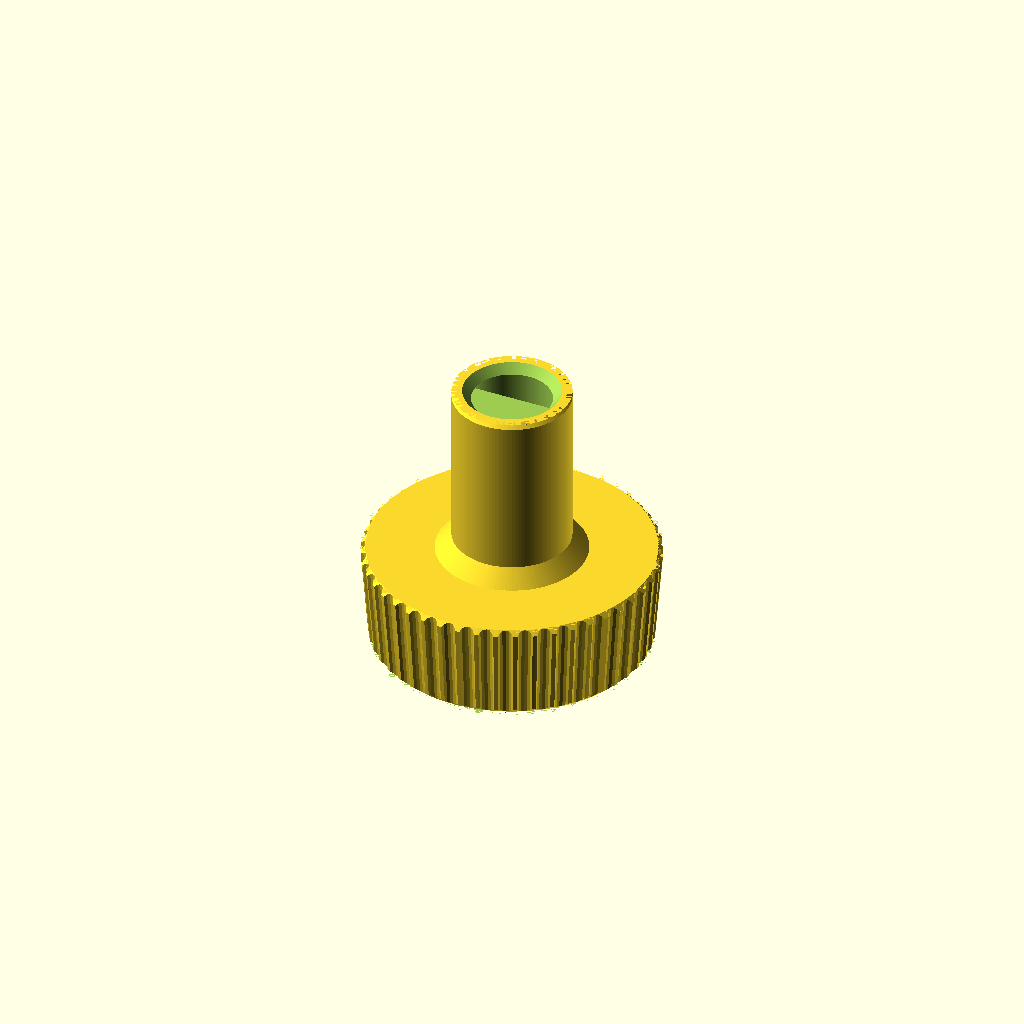
Cell 1: rendered with the file's own defaults.
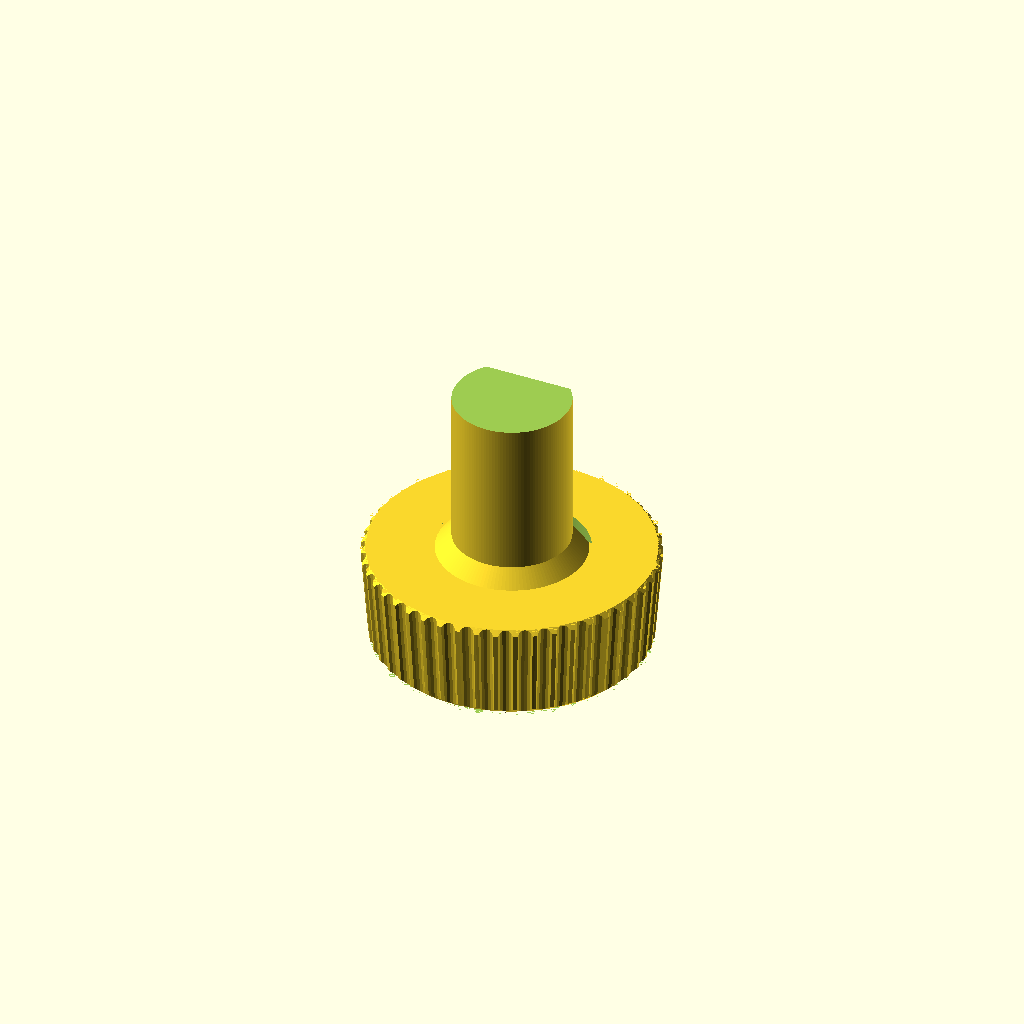
Cell 2: shaft_d = 14 (everything else at default).
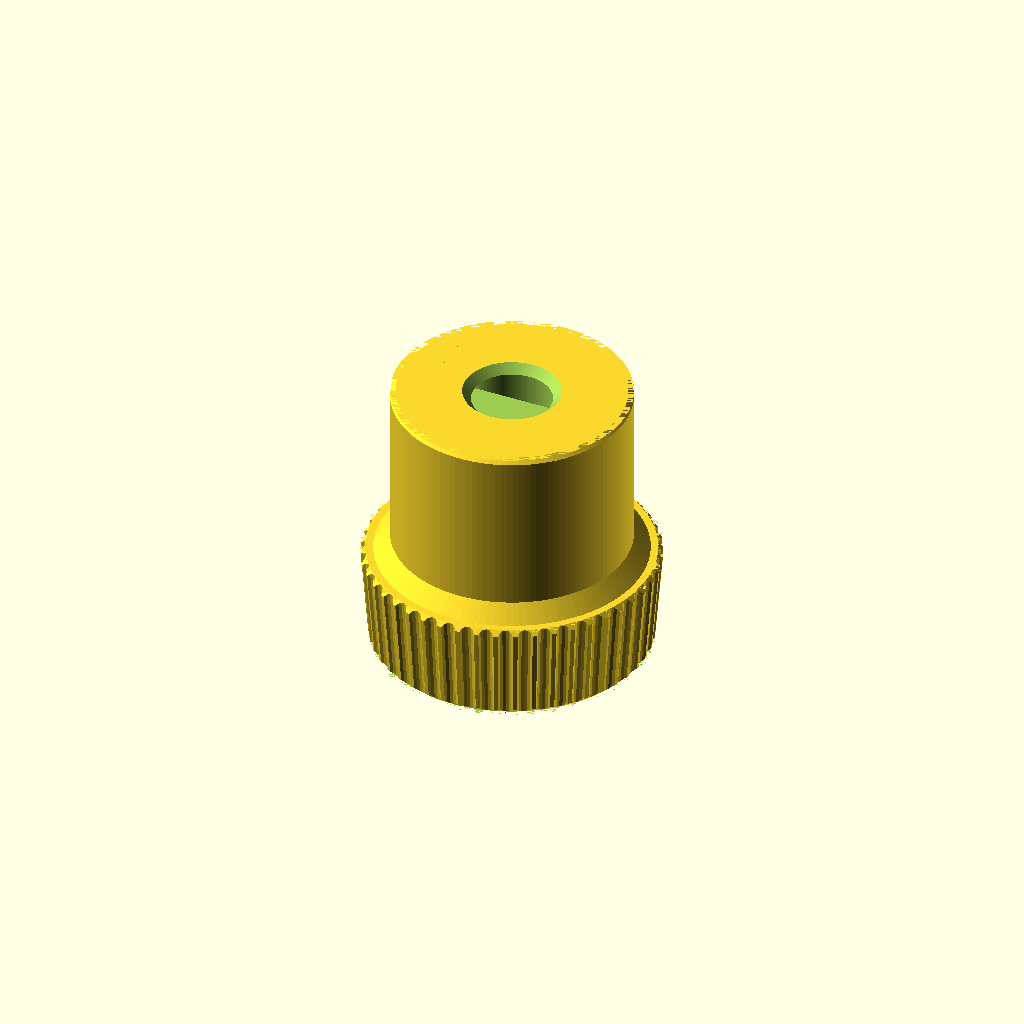
Cell 3: the same model with stem_d = 22.
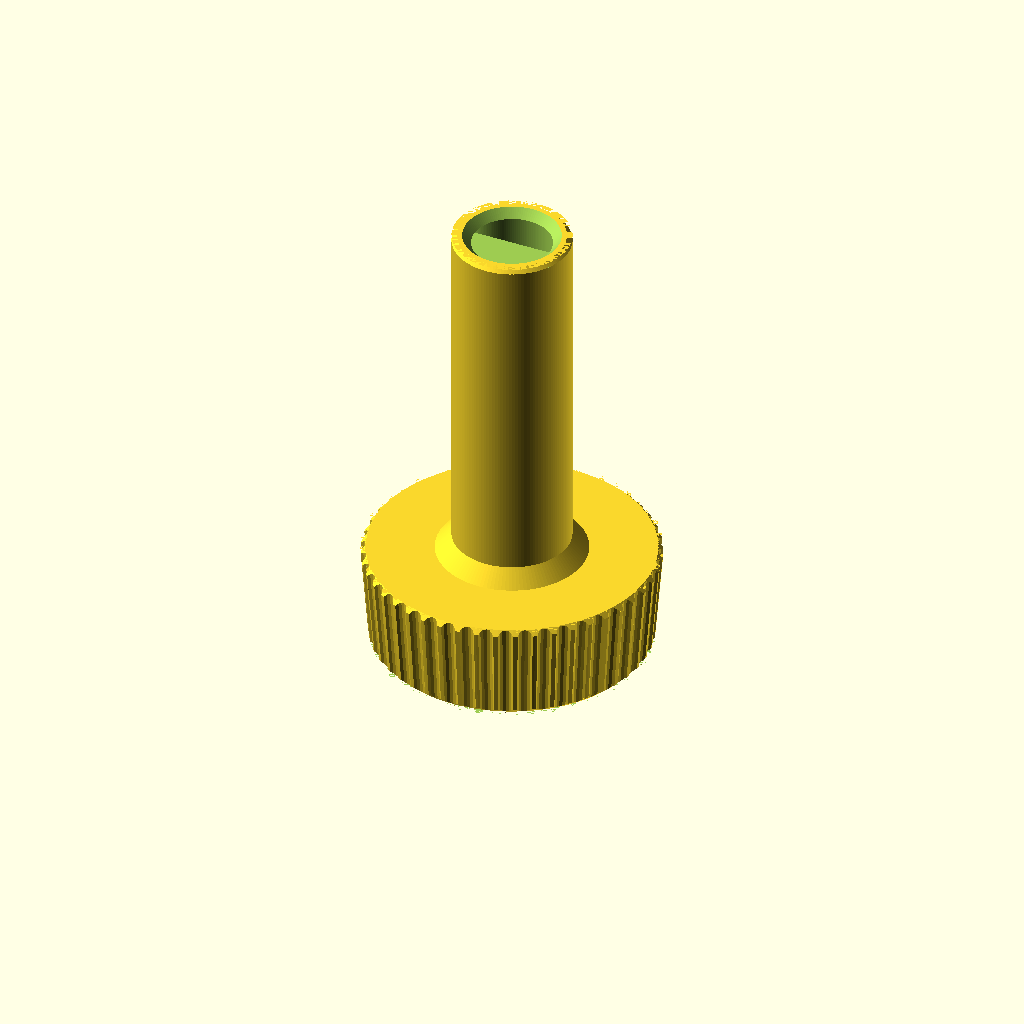
Cell 4: stem_l = 34 (everything else at default).
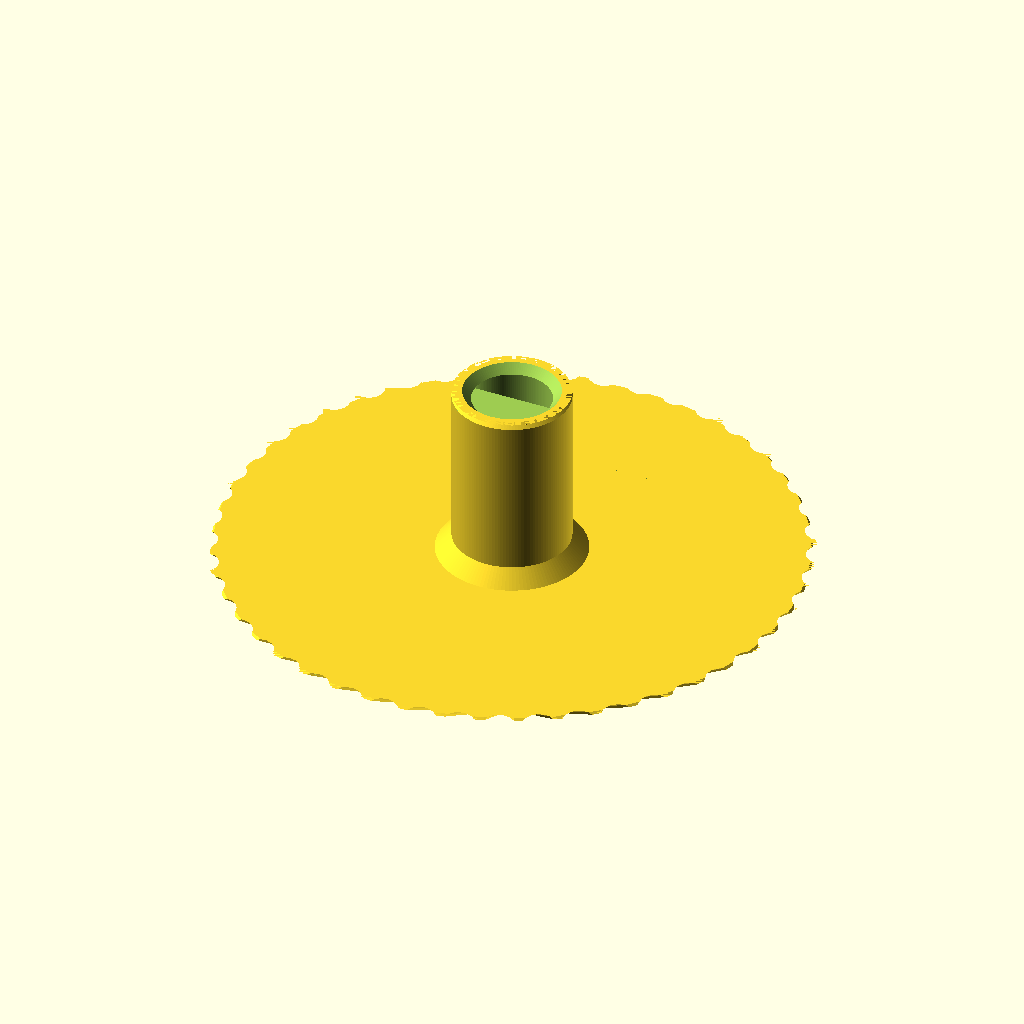
Cell 5 — grip_d_back set to 54.7, the other parameters unchanged.
All cells are drawn from one camera (rotation 55°, 0°, 25°, orthographic, colour scheme Cornfield), so only the parameter changes between them.
Source of the model, nutone_knob.scad:
// NuTone range-hood control knob — replacement
//
// Standalone. Nothing here is shared with any other project.
//
// ⚠ THE SHAPE IS STEPPED. A NARROW STEM carries the D socket; behind it a MUCH WIDER KNURLED
// GRIP is the part a person touches. An early version modelled the whole thing as one 10.8
// tube. That was wrong and the owner caught it.
//
// ⚠ SIZES ARE MEASURED, NOT SCALED OFF PHOTOGRAPHS. An earlier version derived the grip from
// the photos and got 22.7 against a real 27.35 — 20% out. Photographs settle the SHAPE here;
// they have no business setting a SIZE.
//
// ⚠ THE OVERALL HEIGHT IS DERIVED, NOT ENTERED. It is grip_t + stem_l and nothing else, so
// the two heights can never disagree with a third number. Asking for an overall reading when
// both pieces were already given was my mistake, not a missing measurement.
//
//        <-------- grip_d 27.35 back -------->    the part you touch, knurled,
//         ___________________________________     tapering to 25.80 at the front
//        |                                   |    grip_t 9.50
//        |___________________________________|
//                    |         |                  <- stem_d 11.00, parallel
//                    |         |                     stem_l 17.00
//                    |  O7.00  |                     2.00 of wall around the bore
//                    |  D bore |
//                    |         |
//                    |_________|
//
//                    overall 26.50 = 9.50 + 17.00
//
// Exports:
//   openscad -D 'part="knob"'  -o nutone_knob.stl       nutone_knob.scad
//   openscad -D 'part="gauge"' -o nutone_knob_gauge.stl nutone_knob.scad

part = "knob";              // "knob" | "gauge" | "section"

/* ---- MEASURED by the owner, with calipers ------------------------------------------ */
shaft_d      = 7.00;       // MEASURED on the hood's shaft itself, across the round part at
                           // its widest. Measured on the SHAFT, not the broken socket — a
                           // cracked socket splays open and reads oversize.
stem_d       = 11.00;      // MEASURED. Parallel — it does NOT taper.
stem_l       = 17.00;      // MEASURED, how far the stem stands off the back of the dial
grip_d_back  = 27.35;      // MEASURED, at the back — the widest end, against the panel
grip_d_front = 25.80;      // MEASURED, at the front — the face you look at
grip_t       =  9.50;      // MEASURED, the dial's own height

/* ---- STILL NOT MEASURED — each is one variable ------------------------------------- */
shaft_flat   = 3.50;       // ⚠ ASSUMED a TRUE half-round: the flat through the shaft's
                           // centre, which is what "a half circle" encodes. If the flat is
                           // cut shallower this number is bigger and the socket will not go
                           // on. Measure flat face -> opposite arc. The gauge's round
                           // control station exists to catch exactly this.
front_wall   = 5.00;       // ⚠ CHOSEN, not measured. Sets the socket depth, and the error is
                           // ONE-SIDED: a socket deeper than the shaft costs nothing — the
                           // shaft just does not reach the bottom and the D drives the knob
                           // the same — while a socket shallower than the shaft stops the
                           // knob seating flush to the panel. So this errs deep on purpose.

/* ---- WHAT THE PRINTER DOES TO THESE NUMBERS -----------------------------------------
   Bambu A1 mini, 0.4 nozzle. Not published ranges — what this printer was measured doing:
     HOLES SHRINK   0.20 at O6, 0.15 at O10. Scales with hole-to-nozzle ratio, so O7 is
                    interpolated rather than taking the small-hole figure.
     OUTSIDES GROW  0.15.
     ELEPHANT FOOT  first layers splay; the front chamfer is sized for it, not decorative.
   ⚠ If you switch these on in Bambu Studio instead, zero them here or they apply twice. */
hole_shrink  = 0.19;
ext_grow     = 0.15;
foot_chamfer = 0.60;
edge_chamfer = 0.50;

socket_fit   = 0.15;       // diametral clearance, socket over shaft — a light press. The
                           // knob is held on by friction; the original has no set screw.

/* ---- APPEARANCE ---------------------------------------------------------------------- */
flutes       = 48;         // knurl count on the GRIP. 48 around 27.35 is a 1.79 mm pitch,
                           // which a 0.4 nozzle can actually render. Finer just blobs.
flute_depth  = 0.45;
fillet       = 1.50;       // gusset where the stem meets the grip. Not cosmetic — this is
                           // the junction that carries all the torque, and the original
                           // broke at the stem.
insert_recess= false;      // the original's white printed disc; see NUTONE-KNOB.md
insert_d     = 21.00;
insert_deep  = 0.80;

$fn = 128;

/* ==== DERIVED ========================================================================= */
total_h   = grip_t + stem_l;                 // 26.50 — the owner's two heights, added
socket_depth = total_h - front_wall;         // 21.50 — through the stem, into the grip

bore_d    = shaft_d + hole_shrink + socket_fit;
bore_r    = bore_d / 2;
bore_flat = shaft_flat + (hole_shrink + socket_fit) / 2;
flat_y    = bore_r - bore_flat;              // 0 when it is a true half-round

gd_front  = grip_d_front - ext_grow;
gd_back   = grip_d_back  - ext_grow;
sd        = stem_d       - ext_grow;

/* ==== PARTS =========================================================================== */

// The D socket, as a solid to subtract. Origin at its mouth, growing +z.
module d_socket(depth) {
    intersection() {
        cylinder(d = bore_d, h = depth);
        translate([-bore_d, flat_y, 0]) cube([2 * bore_d, 2 * bore_d, depth]);
    }
}

// Removes everything outside a 45-degree cone, giving a chamfer in a thin z band.
// grow=true chamfers a bottom edge, false chamfers a top edge.
module chamfer_ring(z0, d, ch, grow = true) {
    translate([0, 0, z0]) difference() {
        cylinder(d = d + 10, h = ch);
        if (grow) cylinder(d1 = d - 2 * ch, d2 = d + 0.01, h = ch);
        else      cylinder(d1 = d + 0.01,   d2 = d - 2 * ch, h = ch);
    }
}

// The knurled grip, tapering front to back. Knurl on the grip only — the stem is smooth,
// as on the original.
// ⚠ The flute cutters get their OWN low segment count. Left on $fn=128 a 1.4 mm circle is
// tessellated far finer than the printer can resolve, and where those arcs cross the body's
// arc they produce zero-area sliver triangles.
module grip() {
    linear_extrude(height = grip_t, scale = gd_back / gd_front, convexity = 10)
        difference() {
            circle(d = gd_front);
            for (i = [0 : flutes - 1])
                rotate([0, 0, i * 360 / flutes])
                    translate([gd_front / 2 + 0.70 - flute_depth, 0])
                        circle(d = 1.40, $fn = 16);
        }
}

module knob() {
    difference() {
        union() {
            grip();
            translate([0, 0, grip_t]) cylinder(d = sd, h = stem_l);          // the stem
            translate([0, 0, grip_t])                                        // the gusset
                cylinder(d1 = sd + 2 * fillet, d2 = sd, h = fillet);
        }

        // The socket, opening at the stem tip and reaching down into the grip.
        translate([0, 0, total_h - socket_depth]) d_socket(socket_depth + 0.1);

        // Lead-in at the mouth so the knob starts onto the shaft square. 45 degrees, which
        // prints as a self-supporting overhang.
        translate([0, 0, total_h - 0.80])
            cylinder(d1 = bore_d, d2 = bore_d + 1.60, h = 0.81);

        // Front face: elephant-foot relief. This face goes on the plate.
        chamfer_ring(0, gd_front, foot_chamfer, true);
        // Back of the grip, and the stem tip.
        chamfer_ring(grip_t - edge_chamfer, gd_back, edge_chamfer, false);
        chamfer_ring(total_h - edge_chamfer, sd, edge_chamfer, false);

        if (insert_recess)
            translate([0, 0, -0.01]) cylinder(d = insert_d + hole_shrink, h = insert_deep);
    }
}

/* ==== THE FIT GAUGE ==================================================================
   Six stations: five D sockets stepping the bore, plus one plain ROUND hole as a control.
     - A D station grips firmly and square -> that is your number.
     - None of the D stations go on but the round one does -> the bore is fine and the FLAT
       is wrong. Measure flat-to-far-arc and raise shaft_flat.
   Labels are the modelled bore in hundredths, dropping the leading 7. "34" is the default. */
gauge_bores  = [7.14, 7.24, 7.34, 7.44, 7.54];
gauge_labels = ["14", "24", "34", "44", "54"];

module gauge() {
    pitch = 13; n = len(gauge_bores) + 1;
    span  = (n - 1) * pitch;
    difference() {
        union() {
            translate([-span / 2 - 7, -10, 0]) cube([span + 14, 20, 2]);
            for (i = [0 : n - 1]) translate([-span / 2 + i * pitch, 3, 0]) cylinder(d = 11, h = 7);
        }
        for (i = [0 : len(gauge_bores) - 1])
            translate([-span / 2 + i * pitch, 3, -0.1])
                intersection() {
                    cylinder(d = gauge_bores[i], h = 7.2);
                    translate([-8, 0, 0]) cube([16, 16, 7.2]);   // flat on y = 0
                }
        translate([-span / 2 + 5 * pitch, 3, -0.1]) cylinder(d = 7.34, h = 7.2);
    }
    for (i = [0 : len(gauge_bores) - 1])
        translate([-span / 2 + i * pitch, -8.5, 2])
            linear_extrude(0.6) text(gauge_labels[i], size = 4, halign = "center");
    translate([-span / 2 + 5 * pitch, -8.5, 2])
        linear_extrude(0.6) text("RND", size = 4, halign = "center");
}

// ⚠ Cut on x, NOT on y: the socket's flat lies on y = 0, so a y-cut is coplanar with it and
// renders as a blank wall showing nothing. Look at this one, never print it.
module section() {
    difference() { knob(); translate([0, -25, -1]) cube([30, 50, total_h + 2]); }
}

if      (part == "knob")    knob();
else if (part == "gauge")   gauge();
else if (part == "section") section();
Customizer parameters (derived from the source; name, type, default, range or options):
part: string, default "knob"
shaft_d: number, default 7
stem_d: number, default 11
stem_l: number, default 17
grip_d_back: number, default 27.35
grip_d_front: number, default 25.8
grip_t: number, default 9.5
shaft_flat: number, default 3.5
front_wall: number, default 5
hole_shrink: number, default 0.19
ext_grow: number, default 0.15
foot_chamfer: number, default 0.6
edge_chamfer: number, default 0.5
socket_fit: number, default 0.15
flutes: number, default 48
flute_depth: number, default 0.45
fillet: number, default 1.5
insert_recess: bool, default false
insert_d: number, default 21
insert_deep: number, default 0.8
